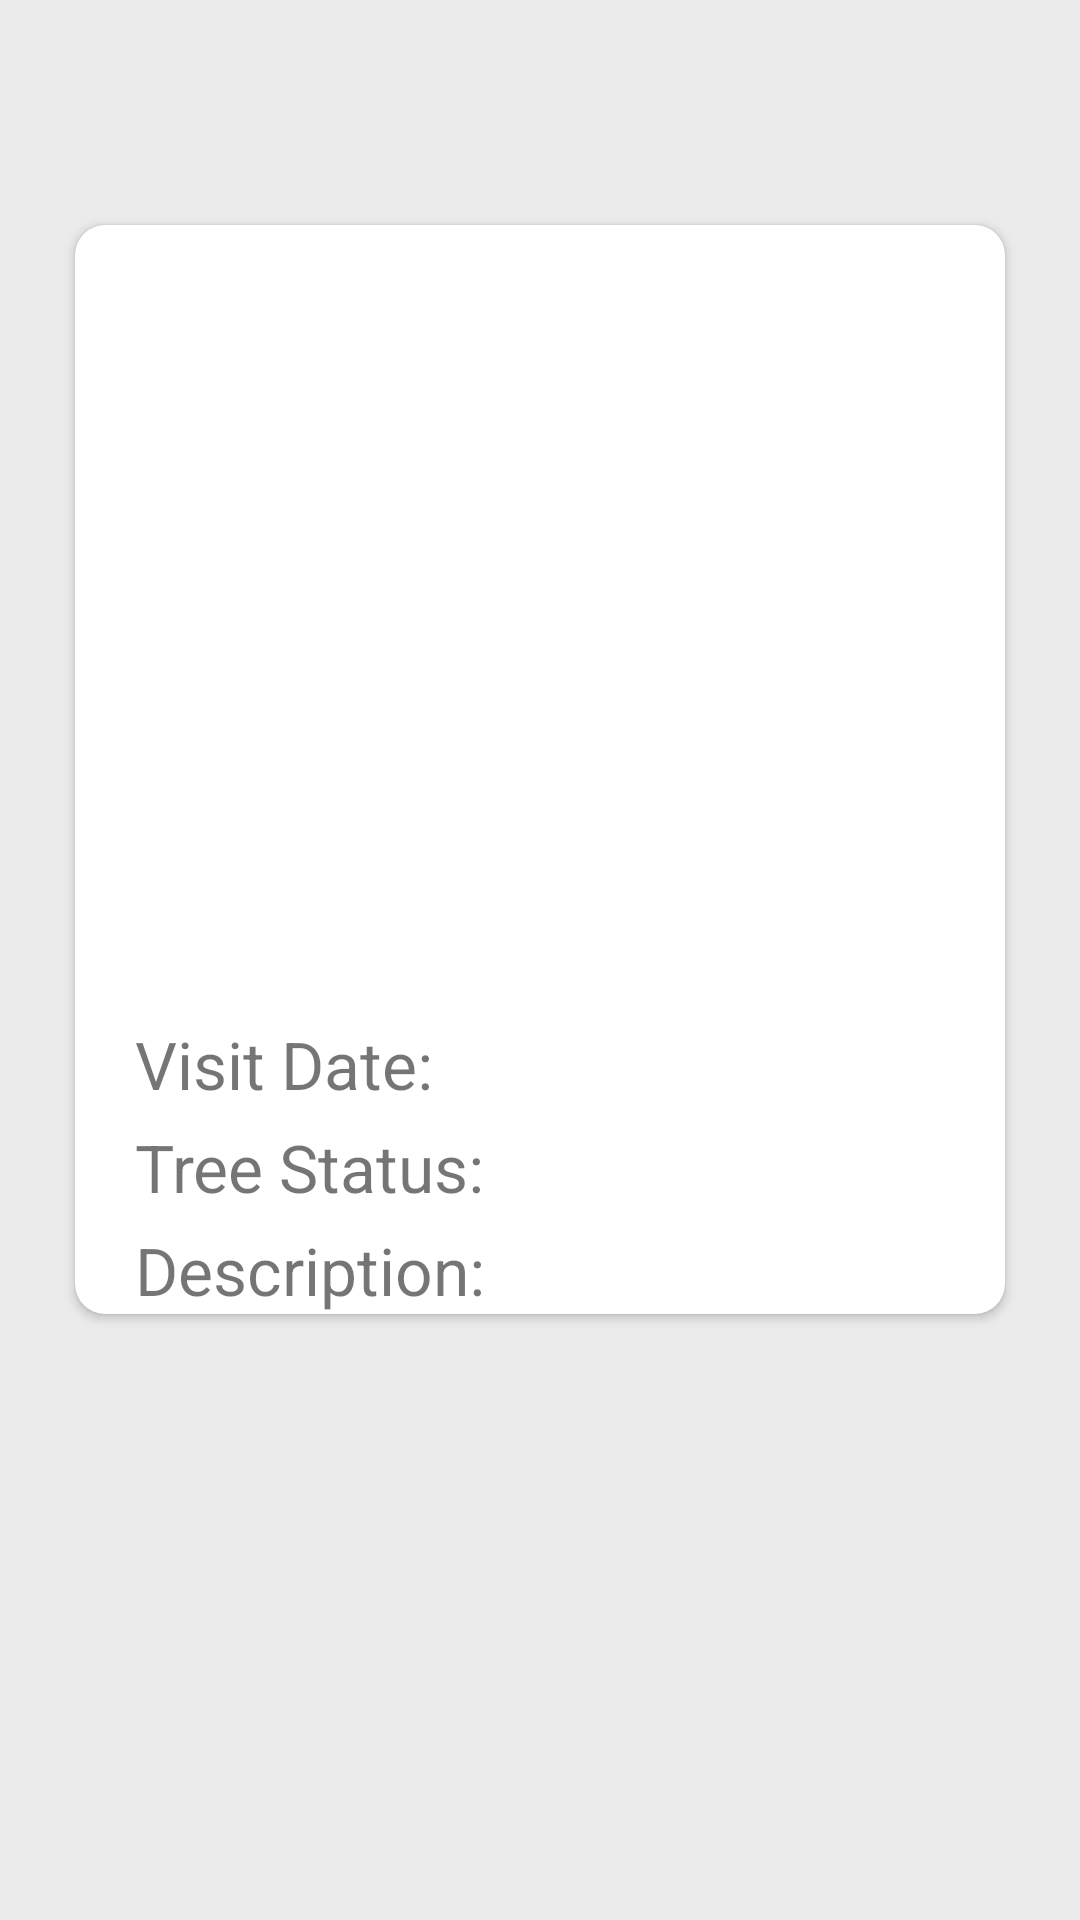

The Android layout XML behind this screen, and the referenced resources:
<!-- AndroidManifest.xml: activity theme CustomNoActionBarTheme -->
<!-- res/layout/activity_visit_detail.xml -->
<?xml version="1.0" encoding="utf-8"?>
<LinearLayout xmlns:android="http://schemas.android.com/apk/res/android"
    xmlns:app="http://schemas.android.com/apk/res-auto"
    xmlns:tools="http://schemas.android.com/tools"
    android:layout_width="match_parent"
    android:layout_height="match_parent"
    android:orientation="vertical"
    android:background="@color/lightGrey"
    tools:context=".activities.VisitDetailActivity">


    <androidx.cardview.widget.CardView
        android:layout_width="match_parent"
        android:layout_height="wrap_content"
        android:layout_marginStart="@dimen/authentication_screen_marginStartEnd"
        android:layout_marginTop="75dp"
        android:layout_marginEnd="@dimen/authentication_screen_marginStartEnd"
        android:elevation="@dimen/card_view_elevation"
        app:cardCornerRadius="@dimen/card_view_corner_radius">

        <LinearLayout
            android:layout_width="match_parent"
            android:layout_height="match_parent"
            android:orientation="vertical">

            <LinearLayout
                android:layout_width="match_parent"
                android:layout_height="wrap_content"
                android:orientation="horizontal">

                <ImageView
                    android:layout_height="250dp"
                    android:layout_width="match_parent"
                    android:layout_marginStart="10dp"
                    android:layout_marginTop="10dp"
                    android:layout_marginEnd="10dp"
                    android:id="@+id/ivVisitImage"
                    android:src="@drawable/add_screen_image_placeholder"
                    android:scaleType="centerCrop"/>
            </LinearLayout>

            <LinearLayout
                android:layout_width="match_parent"
                android:layout_height="wrap_content"
                android:orientation="horizontal">

                <TextView
                    android:id="@+id/visitDate"
                    android:layout_width="wrap_content"
                    android:layout_height="wrap_content"
                    android:textSize="@dimen/textSize"
                    android:text="Visit Date:"
                    android:layout_marginTop="5dp"
                    android:layout_marginStart="20dp"
                    />
                <TextView
                    android:id="@+id/tvVisitDate"
                    android:layout_width="wrap_content"
                    android:layout_height="wrap_content"
                    android:layout_marginStart="15dp"
                    android:textSize="@dimen/textSize"
                    android:textColor="@color/black"
                    tools:text="Visit Date:"
                    android:layout_marginTop="5dp"
                    />

            </LinearLayout>

            <LinearLayout
                android:layout_width="match_parent"
                android:layout_height="wrap_content"
                android:orientation="horizontal">
                <TextView
                    android:id="@+id/visitStatus"
                    android:layout_width="wrap_content"
                    android:layout_height="wrap_content"
                    android:textSize="@dimen/textSize"
                    android:text="Tree Status:"
                    android:layout_marginTop="5dp"
                    android:layout_marginStart="20dp"
                    />
                <TextView
                    android:id="@+id/tvVisitStatus"
                    android:layout_width="wrap_content"
                    android:layout_height="wrap_content"
                    android:layout_marginStart="2dp"
                    android:textSize="@dimen/textSize"
                    android:textColor="@color/black"
                    tools:text="Visit Date:"
                    android:layout_marginTop="5dp"
                    />
            </LinearLayout>

            <LinearLayout
                android:layout_width="match_parent"
                android:layout_height="wrap_content"
                android:orientation="horizontal">
                <TextView
                    android:id="@+id/visitDescription"
                    android:layout_width="wrap_content"
                    android:layout_height="wrap_content"
                    android:textSize="@dimen/textSize"
                    android:text="Description:"
                    android:layout_marginTop="5dp"
                    android:layout_marginStart="20dp"
                    />
                <TextView
                    android:id="@+id/tvVisitDescription"
                    android:layout_width="wrap_content"
                    android:layout_height="wrap_content"
                    android:layout_marginStart="2dp"
                    android:textSize="@dimen/textSize"
                    android:textColor="@color/black"
                    tools:text="Visit Date:"
                    android:layout_marginTop="5dp"
                    />
            </LinearLayout>

        </LinearLayout>
    </androidx.cardview.widget.CardView>

</LinearLayout>
<!-- resources referenced by this layout -->
<resources>
  <color name="black">#FF000000</color>
  <color name="lightGrey">#EBEBEB</color>
  <dimen name="authentication_screen_marginStartEnd">25dp</dimen>
  <dimen name="card_view_corner_radius">10dp</dimen>
  <dimen name="card_view_elevation">10dp</dimen>
  <dimen name="textSize">22sp</dimen>
  <style name="CustomNoActionBarTheme" parent="@style/Theme.AppCompat.Light.NoActionBar">
          <item name="android:statusBarColor">@color/colorPrimaryDark</item>
      </style>
  <color name="colorPrimaryDark">#056937</color>
</resources>
